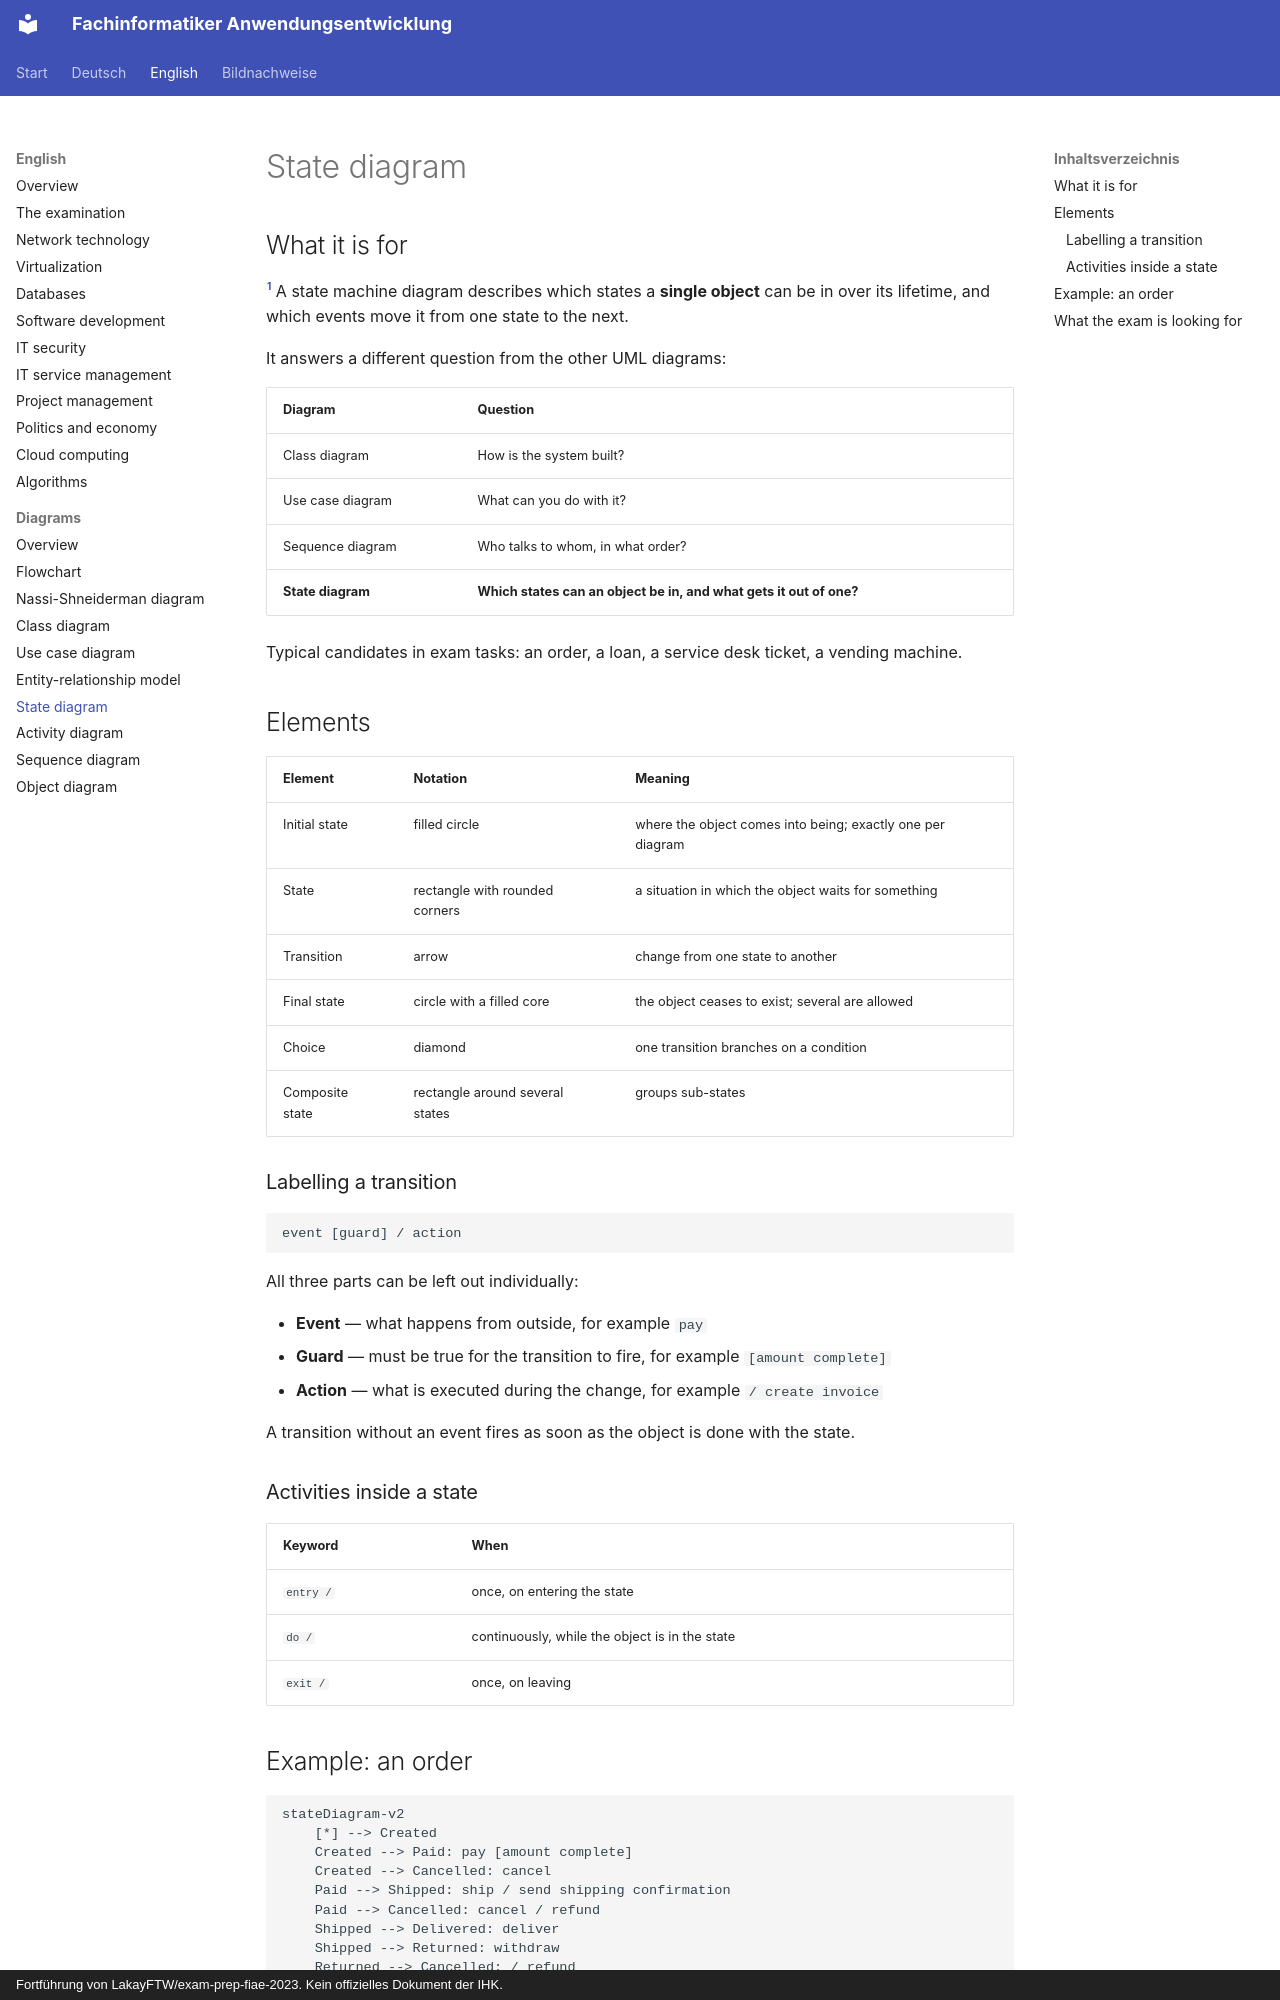

repository: ftrauernicht/fachinformatiker-anwendungsentwicklung · page: en/diagrams/06-state-diagram.html · generator: mkdocs · copyright: Fortführung von LakayFTW/exam-prep-fiae-2023. Kein offizielles Dokument der IHK.

# State diagram

## Table of contents

- [What it is for](#what-it-is-for)
- [Elements](#elements)
  - [Labelling a transition](#labelling-a-transition)
  - [Activities inside a state](#activities-inside-a-state)
- [Example: an order](#example-an-order)
- [What the exam is looking for](#what-the-exam-is-looking-for)

## What it is for

[^1]
A state machine diagram describes which states a **single object** can be in over its
lifetime, and which events move it from one state to the next.

It answers a different question from the other UML diagrams:

| Diagram | Question |
|---|---|
| Class diagram | How is the system built? |
| Use case diagram | What can you do with it? |
| Sequence diagram | Who talks to whom, in what order? |
| **State diagram** | **Which states can an object be in, and what gets it out of one?** |

Typical candidates in exam tasks: an order, a loan, a service desk ticket, a vending
machine.

## Elements

| Element | Notation | Meaning |
|---|---|---|
| Initial state | filled circle | where the object comes into being; exactly one per diagram |
| State | rectangle with rounded corners | a situation in which the object waits for something |
| Transition | arrow | change from one state to another |
| Final state | circle with a filled core | the object ceases to exist; several are allowed |
| Choice | diamond | one transition branches on a condition |
| Composite state | rectangle around several states | groups sub-states |

### Labelling a transition

```text
event [guard] / action
```

All three parts can be left out individually:

- **Event** — what happens from outside, for example `pay`
- **Guard** — must be true for the transition to fire, for example `[amount complete]`
- **Action** — what is executed during the change, for example `/ create invoice`

A transition without an event fires as soon as the object is done with the state.

### Activities inside a state

| Keyword | When |
|---|---|
| `entry /` | once, on entering the state |
| `do /` | continuously, while the object is in the state |
| `exit /` | once, on leaving |
